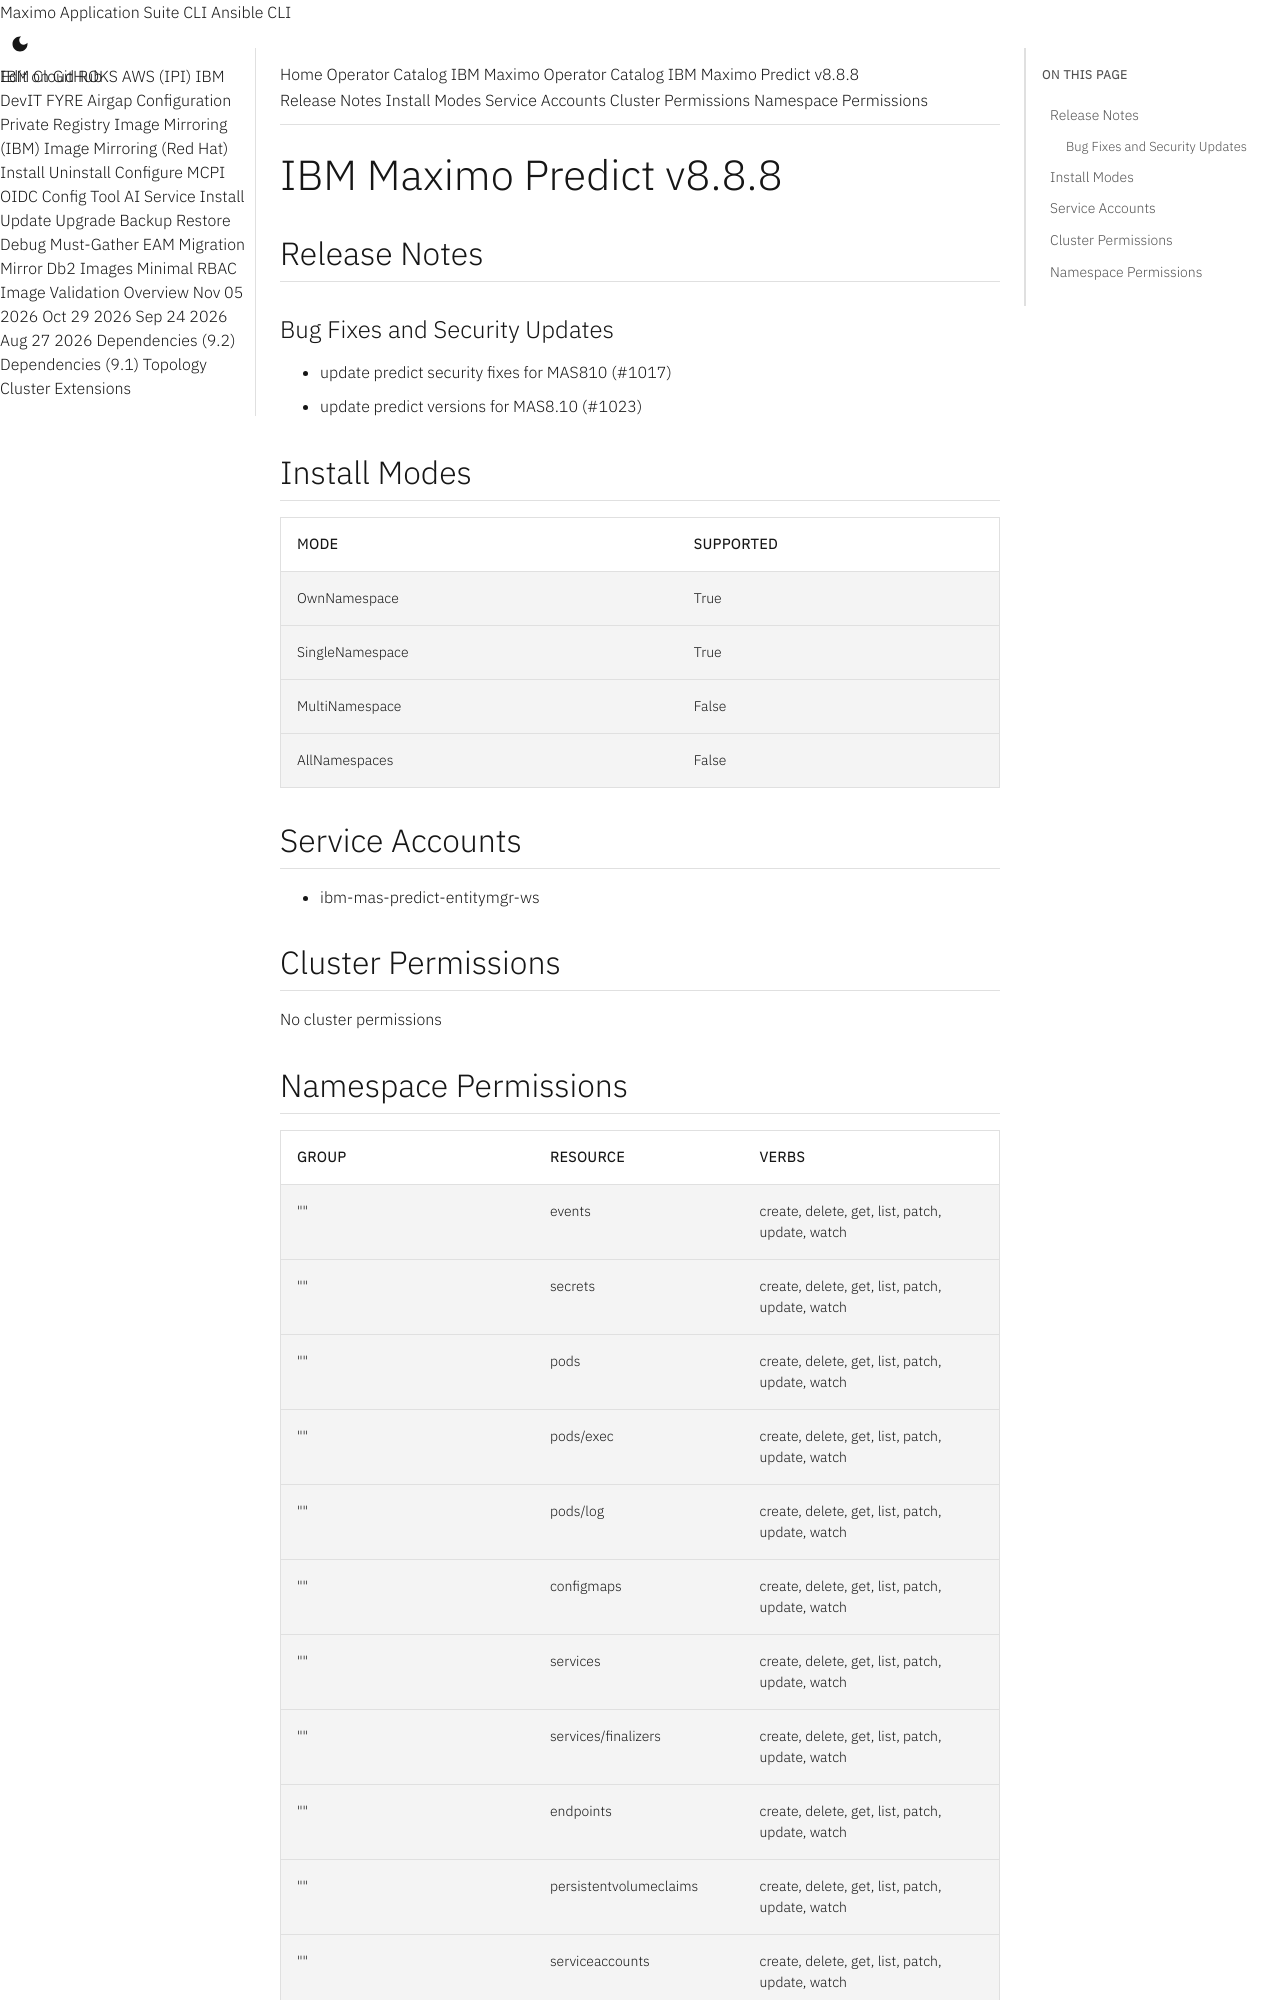

repository: ibm-mas/cli · page: catalogs/packages/ibm-mas-predict/8.8.8/index.html · generator: mkdocs

extra_breadcrumb_title_1: Operator Catalog
extra_breadcrumb_title_2: IBM Maximo Operator Catalog
extra_breadcrumb_url_2: ../../../
nav_title: Operator Catalog

IBM Maximo Predict v8.8.8
================================================================================

Release Notes
--------------------------------------------------------------------------------
### Bug Fixes and Security Updates
- update predict security fixes for MAS810 (#1017)
- update predict versions for MAS8.10 (#1023)

Install Modes
--------------------------------------------------------------------------------
| Mode                 | Supported |
| :------------------- | :-------- |
| OwnNamespace         | True      |
| SingleNamespace      | True      |
| MultiNamespace       | False     |
| AllNamespaces        | False     |

Service Accounts
--------------------------------------------------------------------------------
- ibm-mas-predict-entitymgr-ws

Cluster Permissions
--------------------------------------------------------------------------------
No cluster permissions
